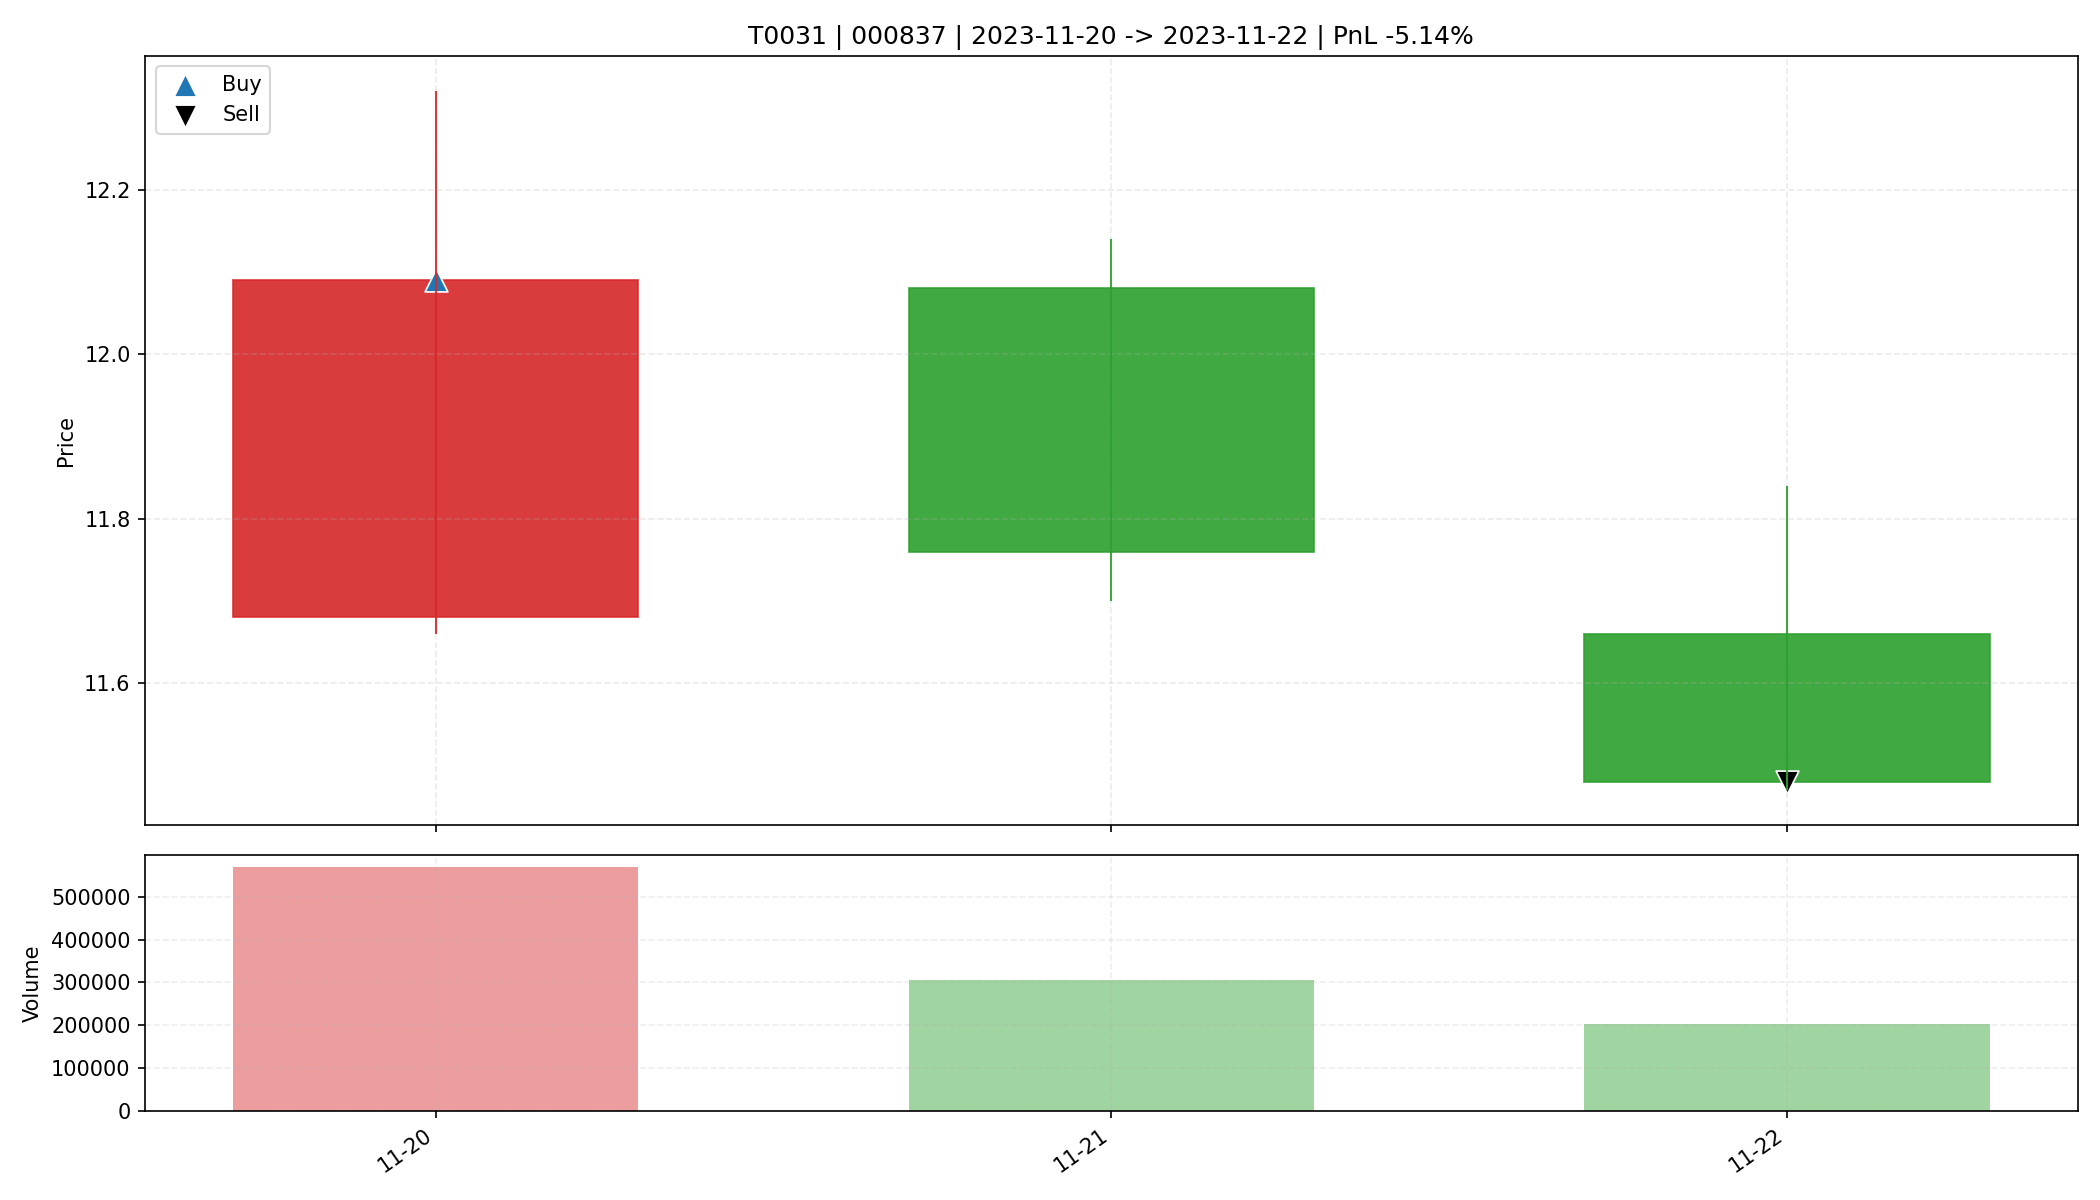

Data behind this chart, as committed beside it:
date, open, high, low, close, amount, volume, trade_id, code, buy_date, sell_date, buy_price, sell_price, matched_shares, buy_reason, sell_reason, sell_profit_pct, sell_hold_days, is_buy_day, is_sell_day, holding_day_index
2023-11-20, 11.68, 12.32, 11.66, 12.09, 684085120, 569204, T0031, 000837, 2023-11-20, 2023-11-22, 12.09, 11.48, 2700, 前10日振幅5.7%, 阳线涨幅3.5%, 突破均线, 放量2.1倍(温和+爆发…, 收盘跌破防守线(11.660), -5.14, 2.0, True, False, 0
2023-11-21, 12.08, 12.14, 11.7, 11.76, 364636512, 306598, T0031, 000837, 2023-11-20, 2023-11-22, 12.09, 11.48, 2700, 前10日振幅5.7%, 阳线涨幅3.5%, 突破均线, 放量2.1倍(温和+爆发…, 收盘跌破防守线(11.660), -5.14, 2.0, False, False, 1
2023-11-22, 11.66, 11.84, 11.47, 11.48, 235002672, 202453, T0031, 000837, 2023-11-20, 2023-11-22, 12.09, 11.48, 2700, 前10日振幅5.7%, 阳线涨幅3.5%, 突破均线, 放量2.1倍(温和+爆发…, 收盘跌破防守线(11.660), -5.14, 2.0, False, True, 2
